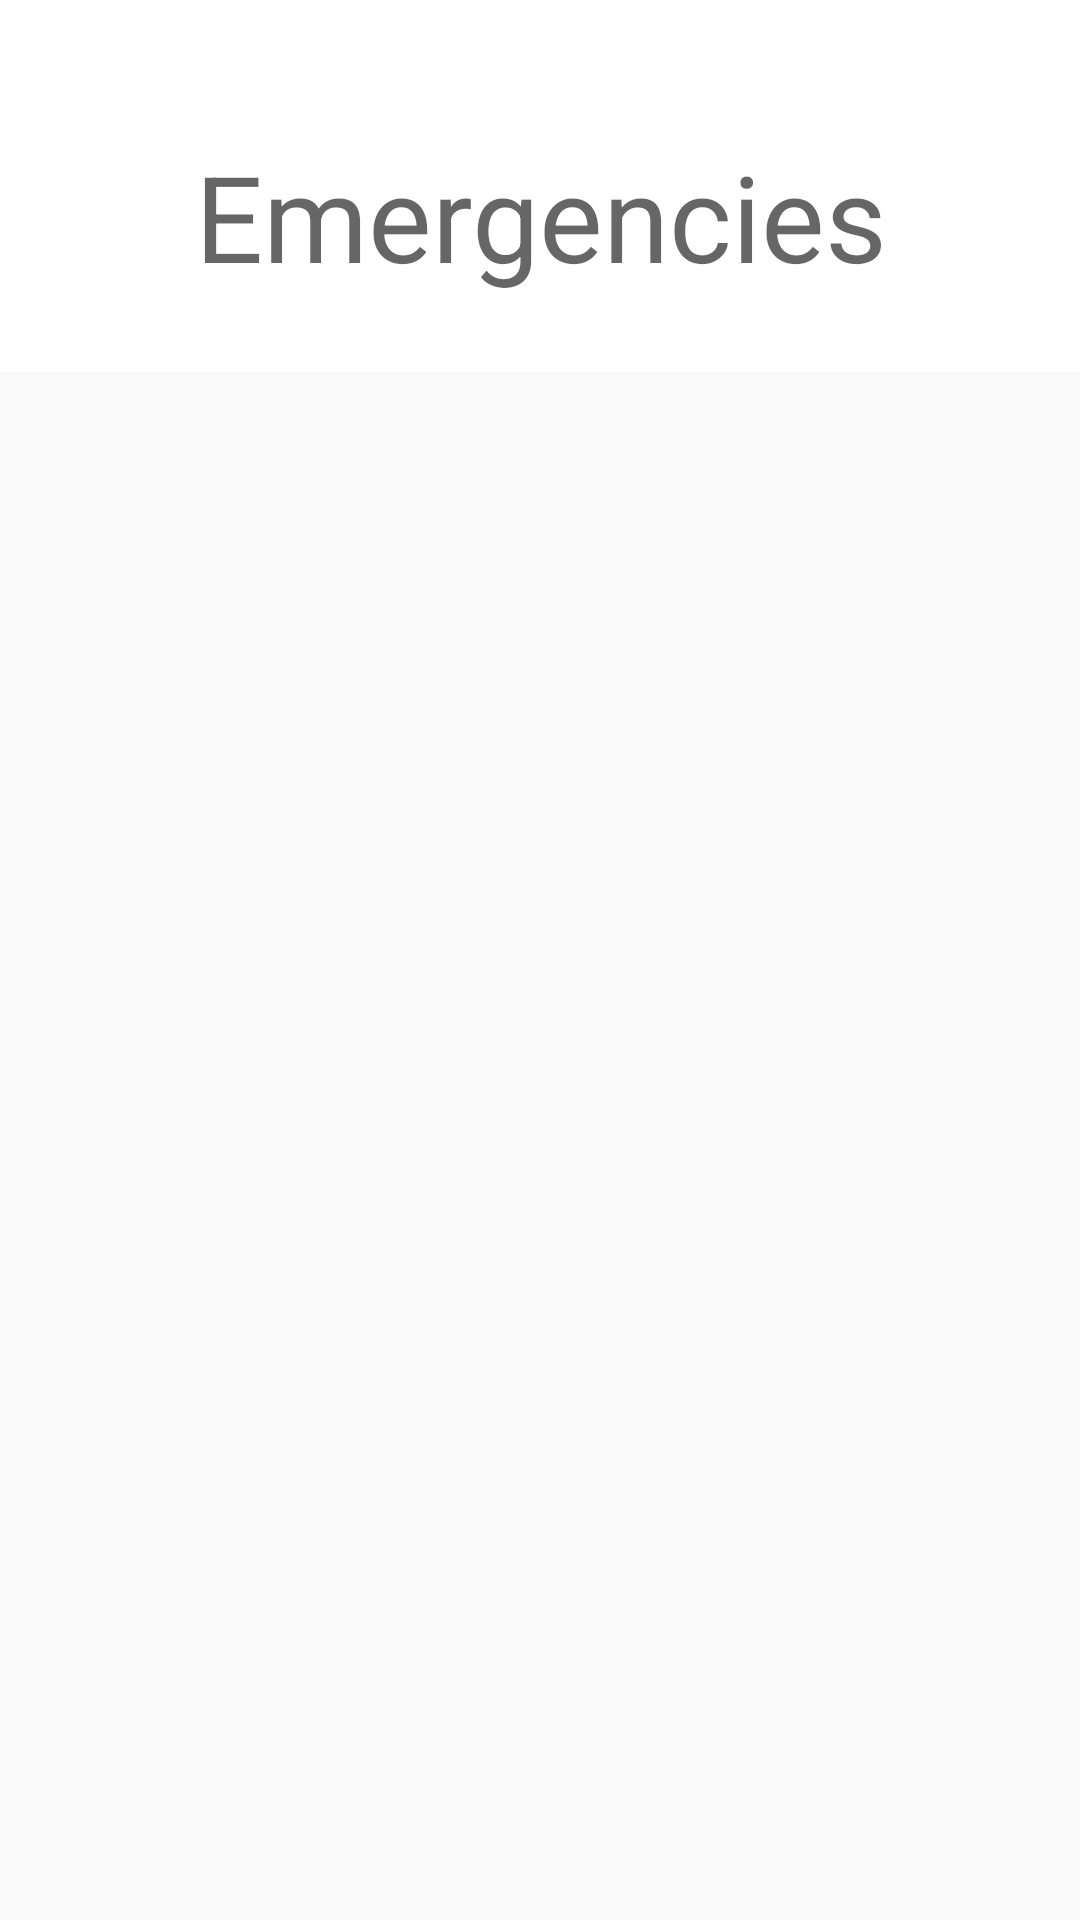

Here is an Android app screen rendered from its layout file. Give the layout XML and the strings, colors and styles it references.
<!-- AndroidManifest.xml: application theme Theme.Teeest -->
<!-- res/layout/fragment_home.xml -->
<?xml version="1.0" encoding="utf-8"?>
<androidx.constraintlayout.widget.ConstraintLayout xmlns:android="http://schemas.android.com/apk/res/android"
    xmlns:app="http://schemas.android.com/apk/res-auto"
    xmlns:tools="http://schemas.android.com/tools"
    android:id="@+id/home_id"
    android:layout_width="match_parent"
    android:layout_height="match_parent"
    android:background="?android:attr/windowBackground"
    tools:context=".ui.home.HomeFragment">

    <androidx.constraintlayout.widget.ConstraintLayout
        android:id="@+id/constraintLayout"
        android:layout_width="0dp"
        android:layout_height="wrap_content"
        android:background="@color/white"
        app:layout_constraintEnd_toEndOf="parent"
        app:layout_constraintStart_toStartOf="parent"
        app:layout_constraintTop_toTopOf="parent">

        <TextView
            android:id="@+id/homeFragHeadText"
            android:layout_width="wrap_content"
            android:layout_height="124dp"
            android:layout_margin="0dp"
            android:background="@color/white"
            android:gravity="center"
            android:paddingTop="20dp"
            android:text="Emergencies"
            android:textColor="?attr/colorControlNormal"
            android:textSize="40sp"
            app:layout_constraintBottom_toBottomOf="parent"
            app:layout_constraintEnd_toEndOf="parent"
            app:layout_constraintStart_toStartOf="parent"
            app:layout_constraintTop_toTopOf="parent" />

    </androidx.constraintlayout.widget.ConstraintLayout>

    <androidx.recyclerview.widget.RecyclerView
        android:id="@+id/recyclerView2"
        android:layout_width="0dp"
        android:layout_height="0dp"
        android:layout_margin="0dp"
        android:background="?android:attr/windowBackground"
        app:layout_constraintBottom_toBottomOf="parent"
        app:layout_constraintEnd_toEndOf="parent"
        app:layout_constraintHorizontal_bias="0.0"
        app:layout_constraintStart_toStartOf="parent"
        app:layout_constraintTop_toBottomOf="@+id/constraintLayout" />
</androidx.constraintlayout.widget.ConstraintLayout>
<!-- resources referenced by this layout -->
<resources>
  <color name="white">#FFFFFFFF</color>
  <style name="Theme.Teeest" parent="Theme.AppCompat.Light.NoActionBar">
          
          <item name="colorPrimary">@color/FF7C96A4Color</item>
          <item name="colorPrimaryVariant">@color/black</item>
          <item name="colorOnPrimary">@color/almostWhite</item>
          
          <item name="colorSecondary">@color/black</item>
          <item name="colorSecondaryVariant">@color/black</item>
          <item name="colorOnSecondary">@color/white</item>
          <item name="windowActionBar">false</item>
          <item name="windowNoTitle">true</item>
          <item name="android:actionBarSize">0dp</item>
          
          
          
      </style>
  <color name="FF7C96A4Color">#FF7C96A4</color>
  <color name="black">#FF000000</color>
  <color name="almostWhite">#F0F6F9</color>
</resources>
